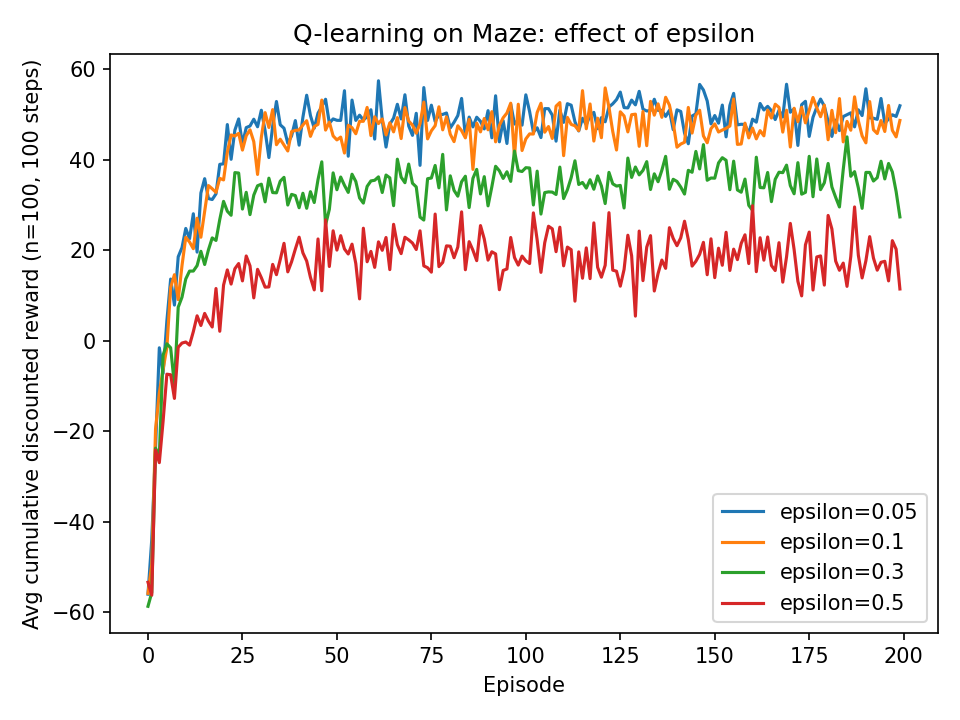

Values plotted in this chart, from the file beside it:
episode, eps_0p05, eps_0p1, eps_0p3, eps_0p5
0, -55.96, -55.77, -58.63, -53.33
1, -43.89, -49.41, -55.6, -56.18
2, -23.69, -19.5, -23.71, -24.1
3, -1.536, -11.53, -25.34, -26.9
4, -7.201, -6.253, -3.134, -17.75
5, 4.413, -1.511, -0.6572, -7.369
6, 13.64, 11.79, -1.533, -7.49
7, 7.894, 14.61, -9.838, -12.72
8, 18.56, 9.101, 7.423, -1.41
9, 20.59, 16.6, 9.637, -0.4915
10, 24.82, 22.86, 13.67, -0.2599
11, 22.55, 21.83, 15.4, -0.9525
12, 28.07, 20.35, 15.41, 2.028
13, 19.59, 27.08, 16.61, 5.524
14, 32.65, 22.88, 19.78, 3.391
15, 35.81, 28.58, 16.86, 6.053
16, 31.42, 34.29, 20.09, 4.362
17, 31.21, 33.59, 22.73, 3.056
18, 32.47, 32.79, 22.17, 11.56
19, 38.98, 35.89, 26.81, 2.111
20, 39.1, 35.54, 30.8, 12.3
21, 47.77, 41.66, 28.62, 15.66
22, 40.09, 45.47, 27.73, 12.54
23, 46.54, 45.23, 37.15, 15.93
24, 49, 45.83, 37.06, 17.07
25, 43.45, 42.13, 29.1, 13.24
26, 47.09, 45.3, 32.81, 18.74
27, 47.45, 46.61, 27.88, 16.56
28, 48.95, 43.99, 32.18, 9.485
29, 47.28, 36.75, 34.24, 15.79
30, 50.93, 44.94, 34.6, 13.95
31, 46.4, 50.4, 30.69, 11.86
32, 40.48, 47.12, 35.92, 11.91
33, 47.4, 51.06, 32.74, 16.88
34, 52.86, 43.32, 32.69, 14.61
35, 47.71, 44.53, 35.25, 17.94
36, 46.96, 43.25, 36.11, 21.54
37, 43.64, 41.93, 29.99, 15.23
38, 45.25, 46.21, 32.35, 17.45
39, 48.64, 46.46, 32.08, 20.26
40, 43.22, 46.59, 29.39, 22.89
41, 49.37, 47.67, 32.59, 19.43
42, 54.24, 48.61, 29.27, 17.63
43, 49.75, 45.16, 32.94, 14.01
44, 46.96, 47.33, 30.54, 11.25
45, 50.29, 47.81, 35.61, 22.5
46, 51.73, 53.17, 39.54, 11.07
47, 53.35, 46.55, 25.61, 26.73
48, 48.07, 48.3, 29.04, 16.42
49, 49.01, 45.26, 37.09, 24.3
50, 48.71, 44.38, 33.37, 20.04
51, 48.68, 45, 36.17, 23.23
52, 55.24, 41.47, 34.35, 20.29
53, 40.77, 47.61, 32.78, 19.18
54, 53.17, 47.07, 36.8, 21.35
55, 48.68, 45.73, 35.2, 17.07
56, 49.84, 48.49, 31.55, 9.261
57, 48.77, 48.48, 30.42, 24.87
58, 49.51, 51.55, 34.11, 17.46
59, 51.03, 45.32, 35.32, 19.75
... 140 more rows
